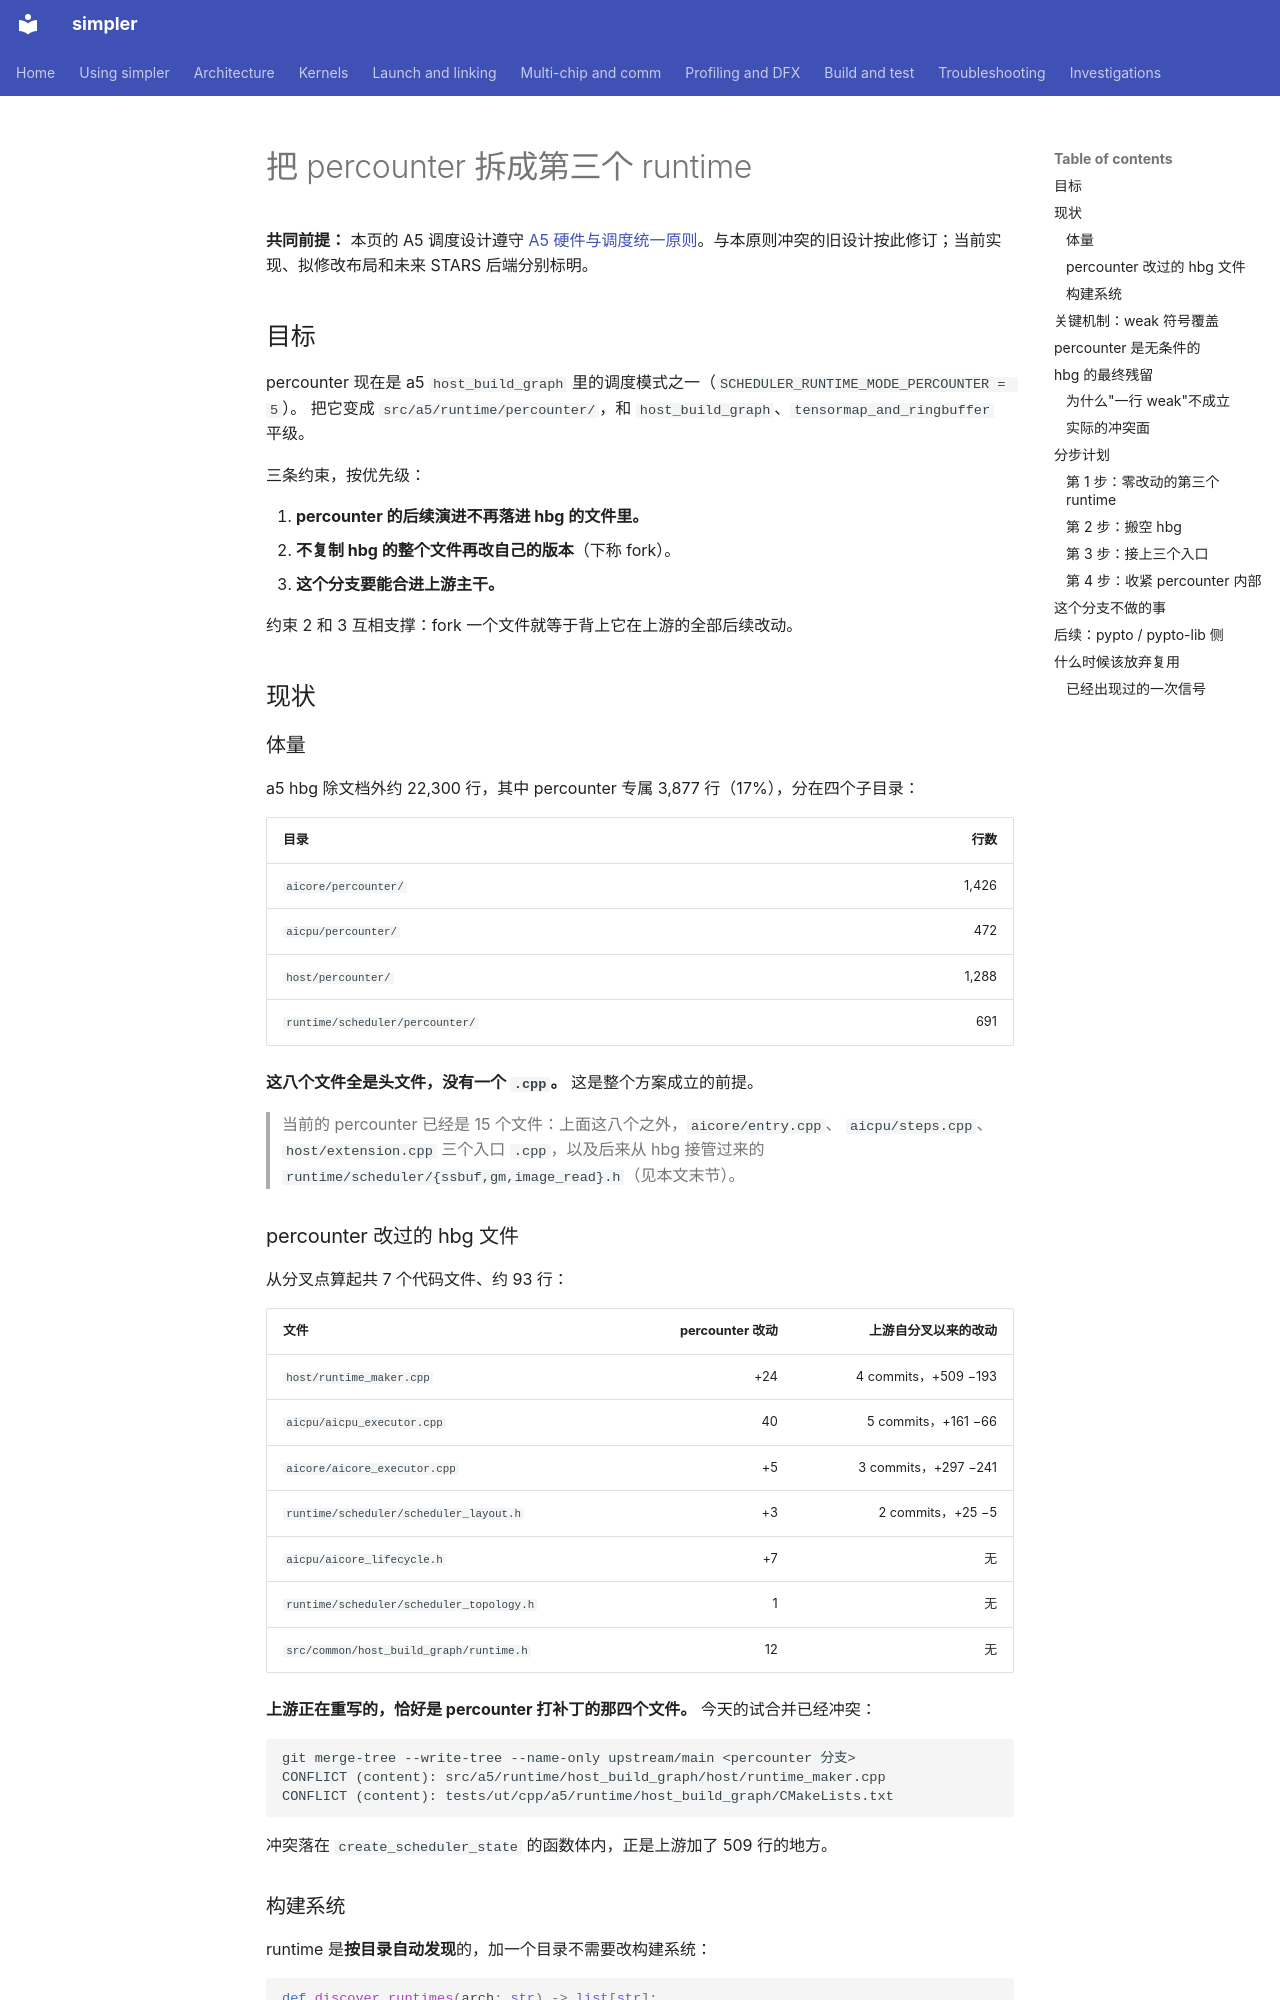

repository: hw-native-sys/simpler · page: zh-cn/design/percounter-runtime-split/index.html · generator: mkdocs

# 把 percounter 拆成第三个 runtime

**共同前提：** 本页的 A5 调度设计遵守 [A5 硬件与调度统一原则](a5-hbg-graph-task/build-execute-separation.md#a5-hardware-principles)。与本原则冲突的旧设计按此修订；当前实现、拟修改布局和未来 STARS 后端分别标明。

## 目标

percounter 现在是 a5 `host_build_graph` 里的调度模式之一（`SCHEDULER_RUNTIME_MODE_PERCOUNTER = 5`）。
把它变成 `src/a5/runtime/percounter/`，和 `host_build_graph`、`tensormap_and_ringbuffer` 平级。

三条约束，按优先级：

1. **percounter 的后续演进不再落进 hbg 的文件里。**
2. **不复制 hbg 的整个文件再改自己的版本**（下称 fork）。
3. **这个分支要能合进上游主干。**

约束 2 和 3 互相支撑：fork 一个文件就等于背上它在上游的全部后续改动。

## 现状

### 体量

a5 hbg 除文档外约 22,300 行，其中 percounter 专属 3,877 行（17%），分在四个子目录：

| 目录 | 行数 |
| ---- | ---: |
| `aicore/percounter/` | 1,426 |
| `aicpu/percounter/` | 472 |
| `host/percounter/` | 1,288 |
| `runtime/scheduler/percounter/` | 691 |

**这八个文件全是头文件，没有一个 `.cpp`。** 这是整个方案成立的前提。

> 当前的 percounter 已经是 15 个文件：上面这八个之外，`aicore/entry.cpp`、
> `aicpu/steps.cpp`、`host/extension.cpp` 三个入口 `.cpp`，以及后来从 hbg 接管过来的
> `runtime/scheduler/{ssbuf,gm,image_read}.h`（见本文末节）。

### percounter 改过的 hbg 文件

从分叉点算起共 7 个代码文件、约 93 行：

| 文件 | percounter 改动 | 上游自分叉以来的改动 |
| ---- | --------------: | -------------------: |
| `host/runtime_maker.cpp` | +24 | 4 commits，+509 −193 |
| `aicpu/aicpu_executor.cpp` | 40 | 5 commits，+161 −66 |
| `aicore/aicore_executor.cpp` | +5 | 3 commits，+297 −241 |
| `runtime/scheduler/scheduler_layout.h` | +3 | 2 commits，+25 −5 |
| `aicpu/aicore_lifecycle.h` | +7 | 无 |
| `runtime/scheduler/scheduler_topology.h` | 1 | 无 |
| `src/common/host_build_graph/runtime.h` | 12 | 无 |

**上游正在重写的，恰好是 percounter 打补丁的那四个文件。** 今天的试合并已经冲突：

```text
git merge-tree --write-tree --name-only upstream/main <percounter 分支>
CONFLICT (content): src/a5/runtime/host_build_graph/host/runtime_maker.cpp
CONFLICT (content): tests/ut/cpp/a5/runtime/host_build_graph/CMakeLists.txt
```

冲突落在 `create_scheduler_state` 的函数体内，正是上游加了 509 行的地方。

### 构建系统

runtime 是**按目录自动发现**的，加一个目录不需要改构建系统：

```python
def discover_runtimes(arch: str) -> list[str]:
    """Return sorted list of runtime names that have a build_config.py."""
    return sorted(d.name for d in runtime_base.iterdir()
                  if d.is_dir() and (d / "build_config.py").exists())
```

`build_config.py` 的 `source_dirs` / `include_dirs` 支持相对路径逃出自己的目录——hbg 自己就在用
`SHARED = "../../../common/host_build_graph"`。
